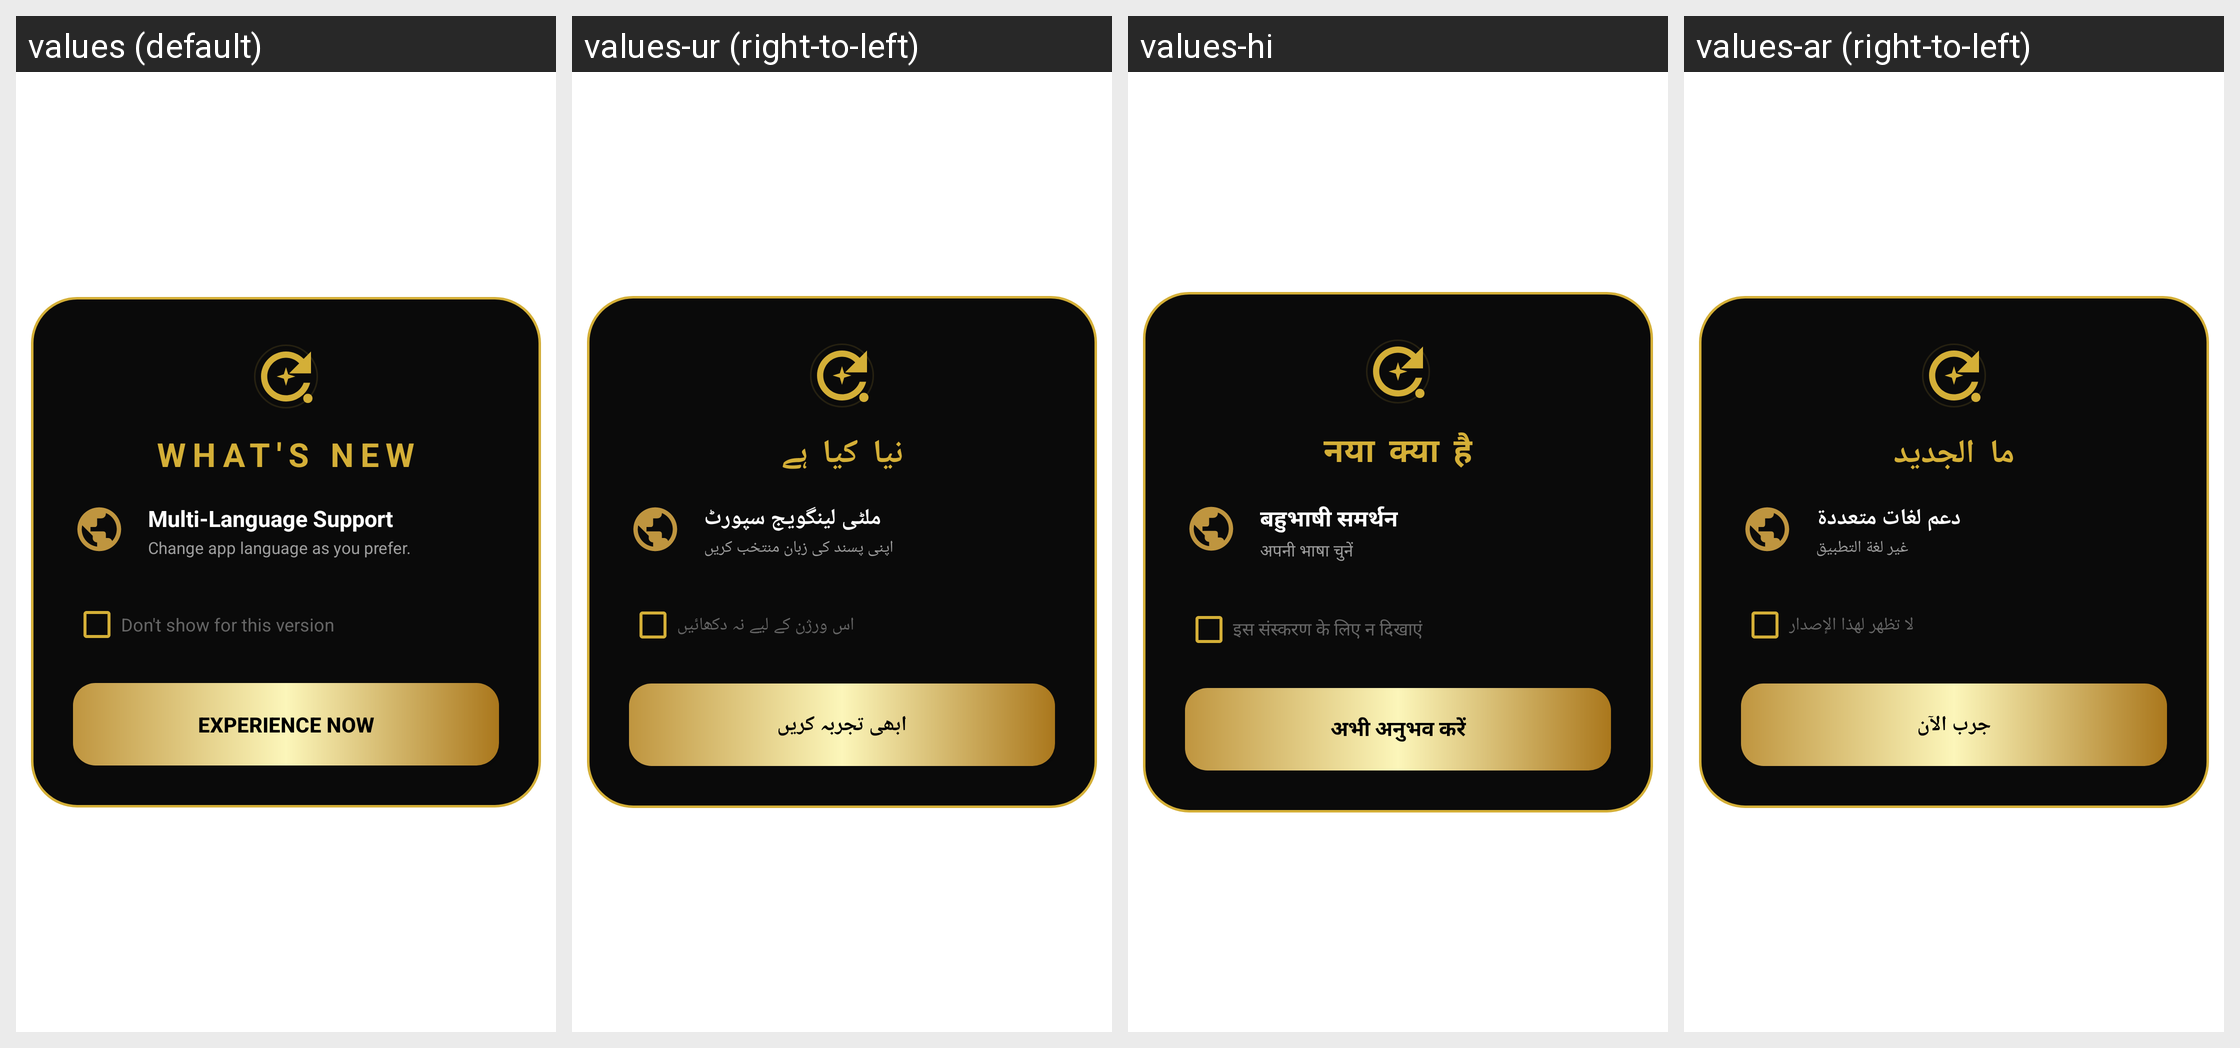

The Android screen above is rendered under several locales of the same app. Produce the string resources it draws, with the default and per-locale values.
Android screen res/layout/whatsnew.xml rendered under 4 locales, left to right: values (default), values-ur (right-to-left), values-hi, values-ar (right-to-left). Device: Nexus 5 (rendered at 1080×1920; each locale shown at half size, 540×960, under a caption strip naming it); theme Theme.WhatsDownloadPlus.
Other locales in the repository, not shown: values-af-rZA, values-fr, values-pt-rBR.
Strings drawn on this screen, with the default value and each locale's value (text and hints the layout hard-codes, and strings that could not be matched under every locale, appear in the picture but are not listed):

what_s_new
  values: WHAT'S NEW
  values-ur: نیا کیا ہے
  values-hi: नया क्या है
  values-ar: ما الجديد

multi_language_support
  values: Multi-Language Support
  values-ur: ملٹی لینگویج سپورٹ
  values-hi: बहुभाषी समर्थन
  values-ar: دعم لغات متعددة

change_app_language_as_you_prefer
  values: Change app language as you prefer.
  values-ur: اپنی پسند کی زبان منتخب کریں
  values-hi: अपनी भाषा चुनें
  values-ar: غير لغة التطبيق

don_t_show_for_this_version
  values: Don't show for this version
  values-ur: اس ورژن کے لیے نہ دکھائیں
  values-hi: इस संस्करण के लिए न दिखाएं
  values-ar: لا تظهر لهذا الإصدار

experience_now
  values: EXPERIENCE NOW
  values-ur: ابھی تجربہ کریں
  values-hi: अभी अनुभव करें
  values-ar: جرب الآن
